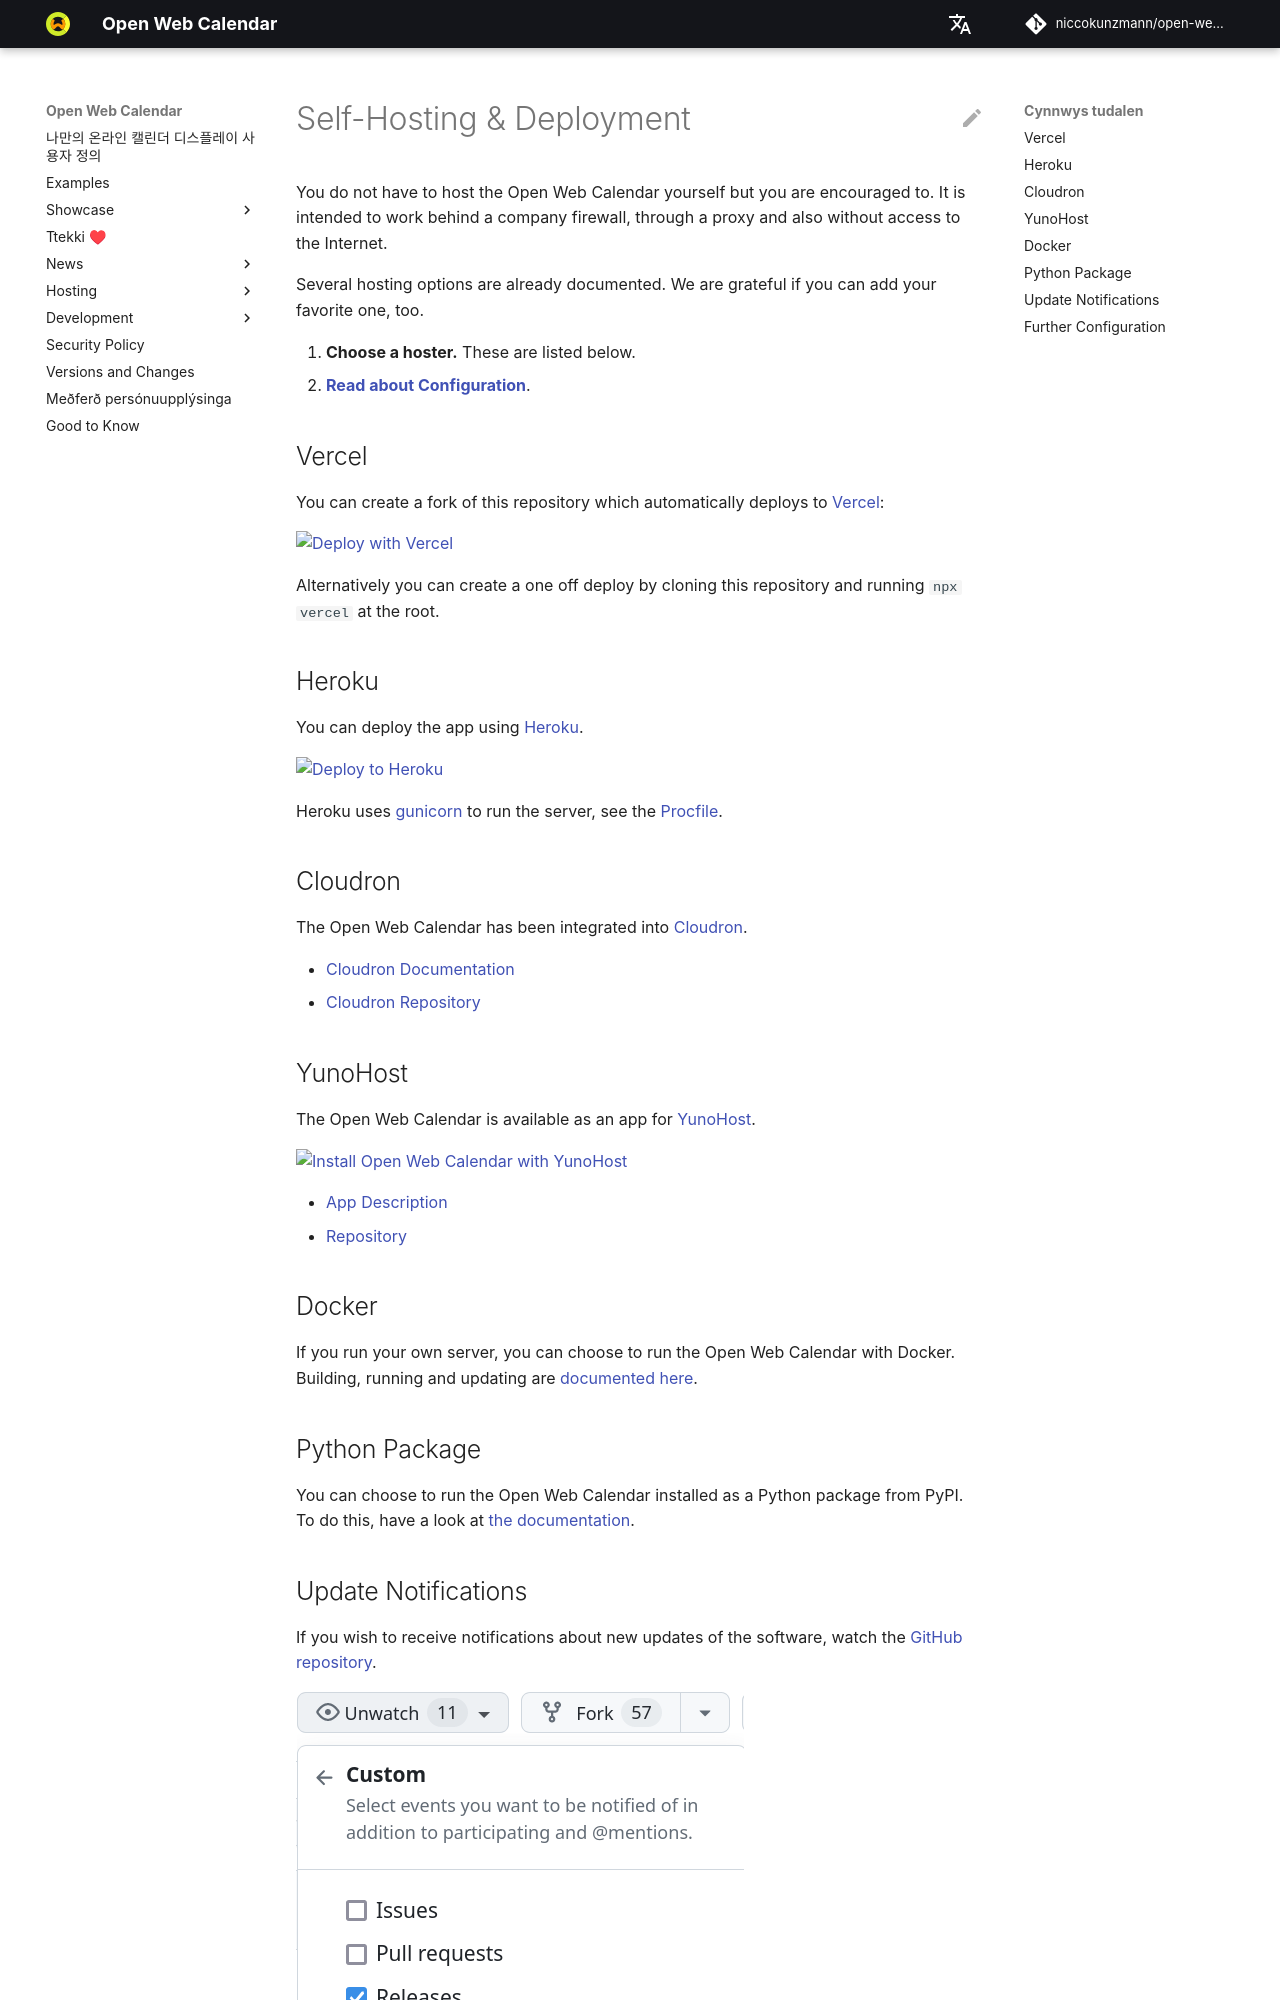

repository: niccokunzmann/open-web-calendar · page: cy/host/self/index.html · generator: mkdocs

---
# SPDX-FileCopyrightText: 2024 Nicco Kunzmann and Open Web Calendar Contributors <https://open-web-calendar.quelltext.eu/>
#
# SPDX-License-Identifier: CC-BY-SA-4.0

comments: true
description: "There are various ways to host the Open Web Calendar yourself and customize the deployment."
---

# Self-Hosting & Deployment

You do not have to host the Open Web Calendar yourself but you are encouraged to.
It is intended to work behind a company firewall, through a proxy and also without access to the Internet.

Several hosting options are already documented.
We are grateful if you can add your favorite one, too.

1. **Choose a hoster.** These are listed below.
2. [**Read about Configuration**](../configure).

## Vercel

You can create a fork of this repository which automatically deploys to [Vercel](https://vercel.com/):

[![Deploy with Vercel](https://vercel.com/button)](https://vercel.com/new/clone?repository-url=https%3A%2F%2Fgithub.com%2Fniccokunzmann%2Fopen-web-calendar.git)

Alternatively you can create a one off deploy by cloning this repository and running `npx vercel` at the root.

## Heroku

You can deploy the app using [Heroku](https://heroku.com).

[![Deploy to Heroku](https://www.herokucdn.com/deploy/button.svg)](https://heroku.com/deploy?template=https://github.com/niccokunzmann/open-web-calendar)

Heroku uses [gunicorn](https://gunicorn.org/)
to run the server, see the [Procfile](https://github.com/niccokunzmann/open-web-calendar/blob/master/Procfile).

## Cloudron

The Open Web Calendar has been integrated into [Cloudron](https://www.cloudron.io/).

- [Cloudron Documentation](https://docs.cloudron.io/apps/openwebcalendar/)
- [Cloudron Repository](https://git.cloudron.io/cloudron/openwebcalendar-app)

## YunoHost

The Open Web Calendar is available as an app for [YunoHost](https://yunohost.org/).

[![Install Open Web Calendar with YunoHost](https://install-app.yunohost.org/install-with-yunohost.svg)](https://install-app.yunohost.org/?app=open-web-calendar)

- [App Description](https://apps.yunohost.org/app/open-web-calendar)
- [Repository](https://github.com/YunoHost-Apps/open-web-calendar_ynh/)

## Docker

If you run your own server, you can choose to run the Open Web Calendar with Docker.
Building, running and updating are [documented here](../docker).
